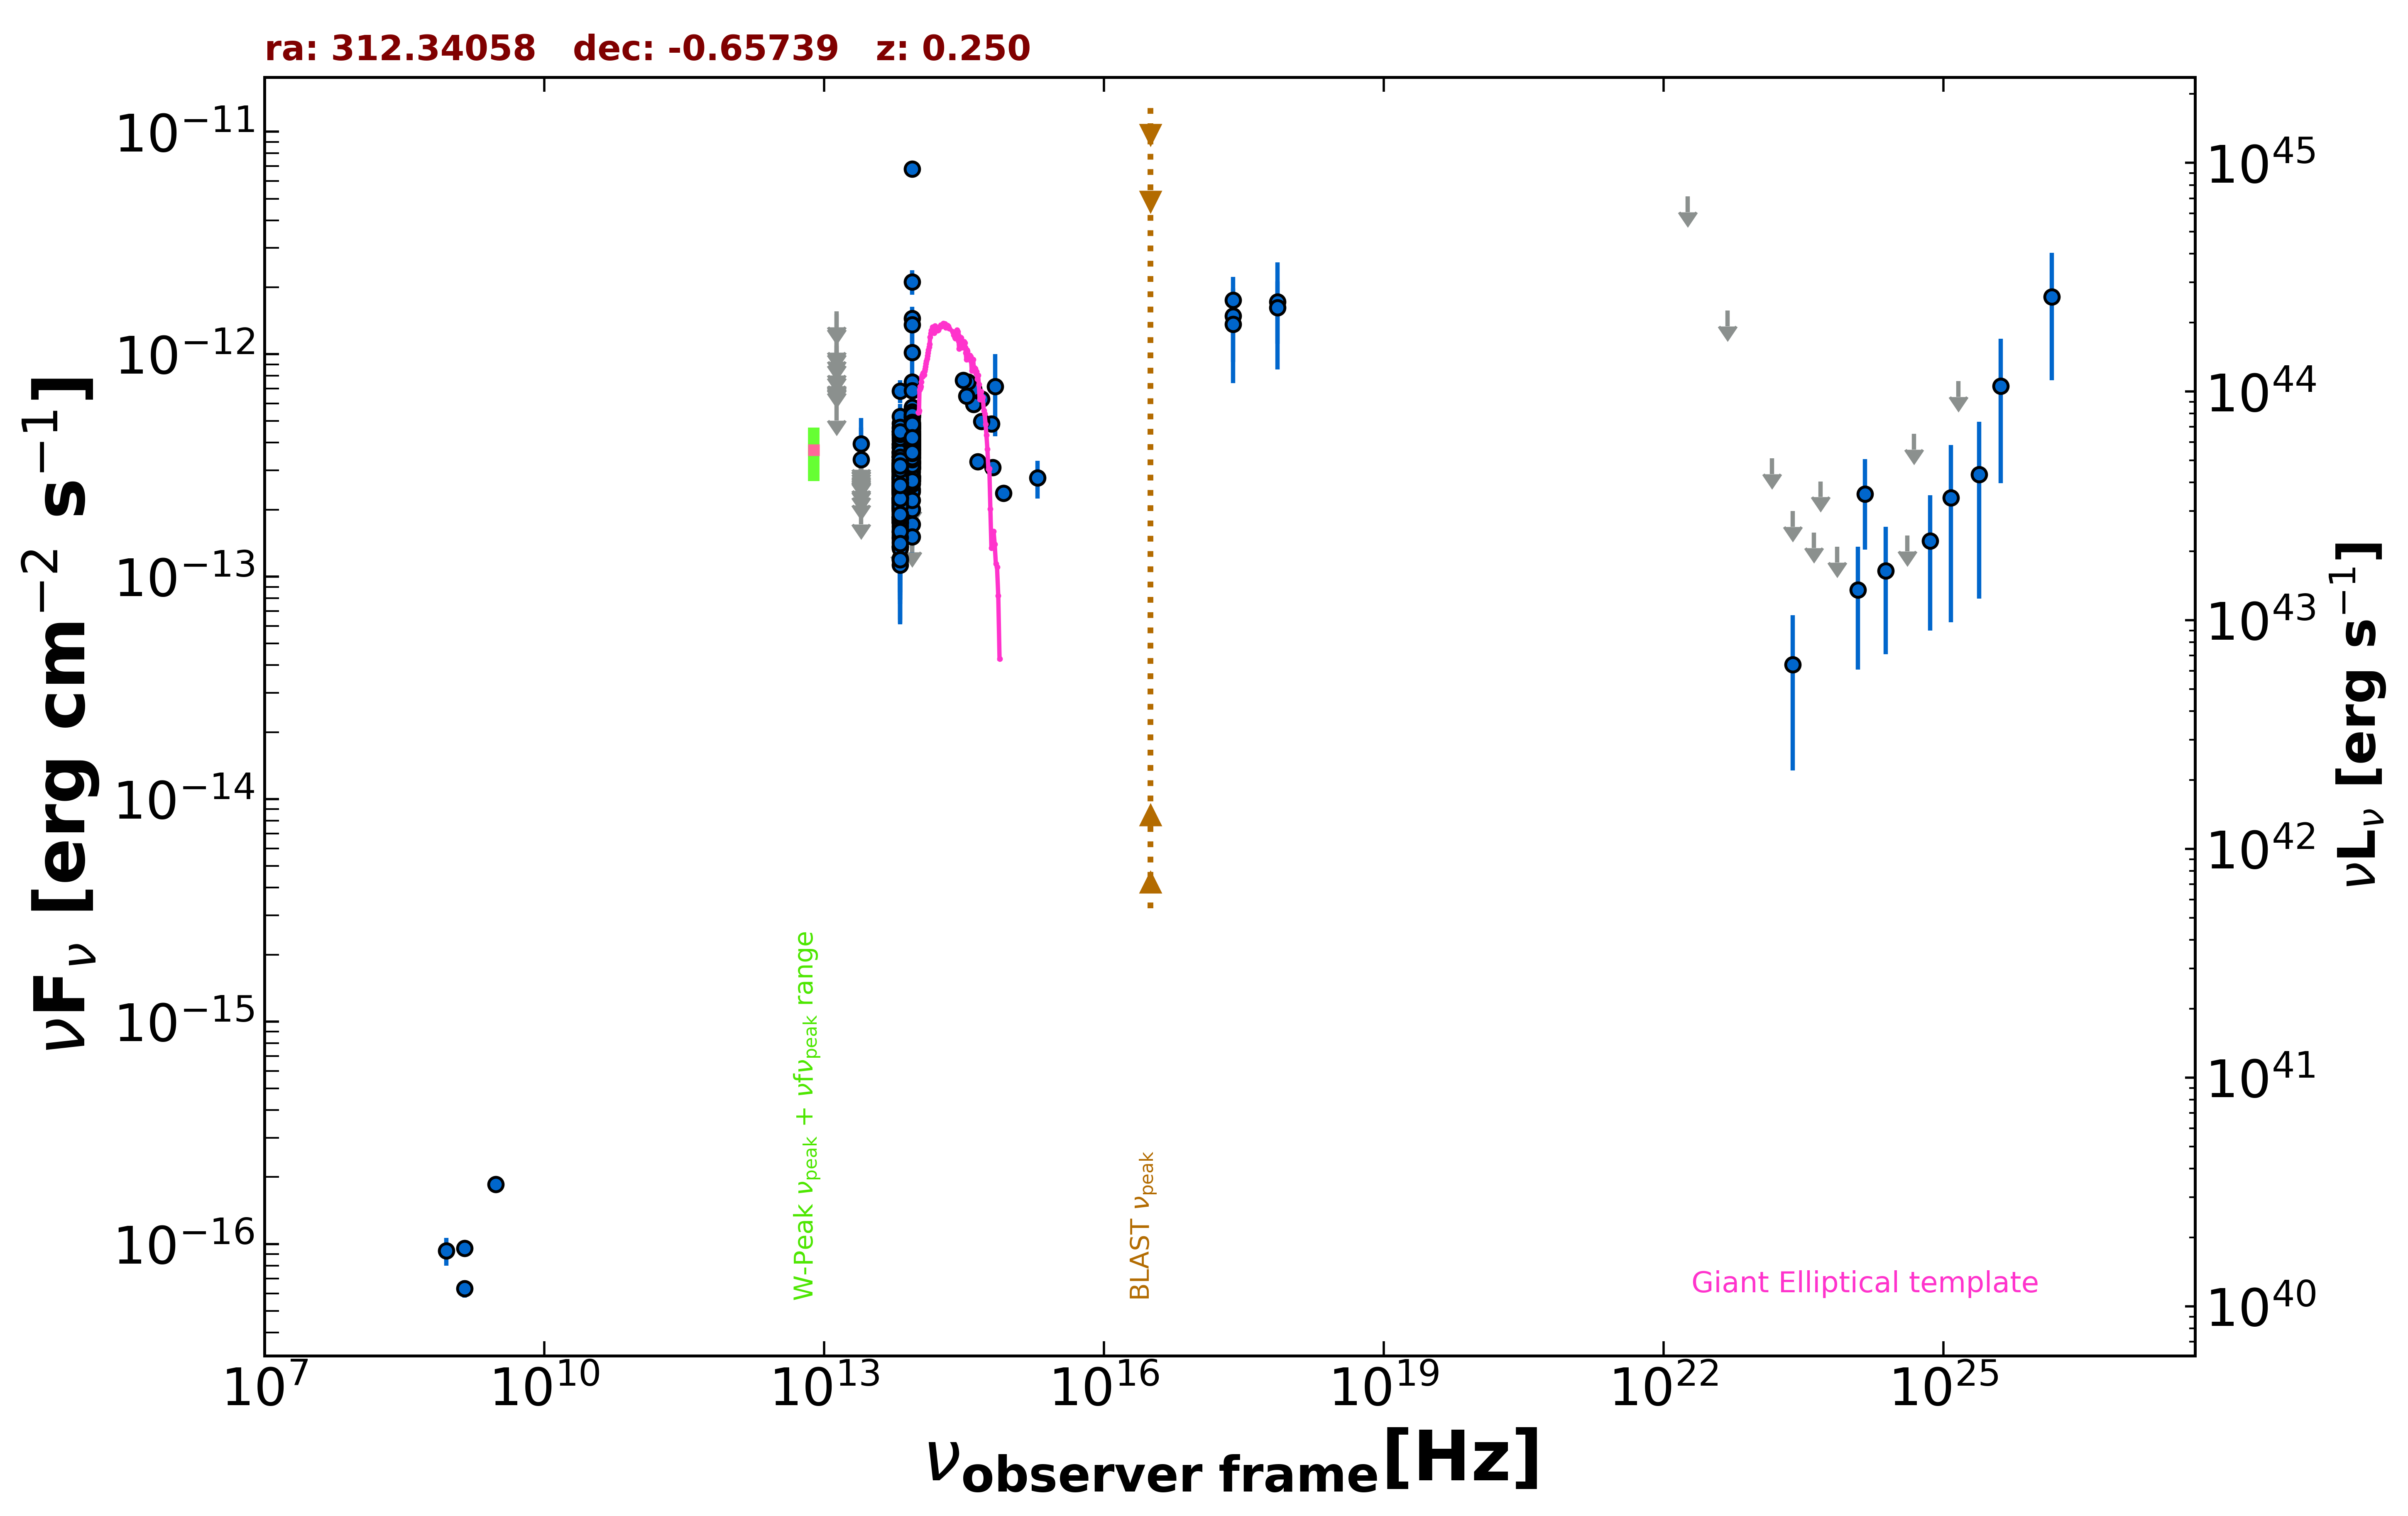

The data file committed next to this chart (first rows):
freq., flux, err_flux, MJD_start, MJD_end, flag, catalog, reference
1.400e+09, 9.548e-17, 1.930e-18, 55000, 55000, , FIRST, White et al. 1997  ApJ  475 479
1.400e+09, 6.300e-17, 5.600e-18, 55000, 55000, , NVSS, Condon et al. 1998  AJ  115  1693
8.870e+08, 9.313e-17, 1.329e-17, 55000, 55000, , RACS, Hale et al. 2021  PASA  38  e058
3.000e+09, 1.856e-16, 6.800e-18, 55000, 55000, , VLASSQL, Gordon et al. 2021  ApJS  255  30
2.418e+17, 1.484e-12, 7.439e-13, 55000, 55000, , XMMSL2, Saxton et al. 2008  A&A  480  611
7.253e+17, 1.721e-12, 8.669e-13, 55000, 55000, , XMMSL2, Saxton et al. 2008  A&A  480  611
2.418e+17, 1.363e-12, 4.391e-13, 55000, 55000, , XMMSL2, Saxton et al. 2008  A&A  480  611
7.253e+17, 1.616e-12, 5.035e-13, 55000, 55000, , XMMSL2, Saxton et al. 2008  A&A  480  611
2.418e+17, 1.748e-12, 2.245e-13, 55000, 55000, , RASS, Boller et al. 2016  A&A  103  1
8.817e+13, 4.272e-13, 3.200e-15, 55000, 55000, , UNWISE, Schlafly et al. 2019  ApJS  240  30
6.517e+13, 2.755e-13, 4.250e-15, 55000, 55000, , UNWISE, Schlafly et al. 2019  ApJS  240  30
8.817e+13, 4.022e-13, 1.260e-14, 55000, 55000, , WISE, Wright et al. 2010  AJ  140  1868
6.517e+13, 2.385e-13, 1.250e-14, 55000, 55000, , WISE, Wright et al. 2010  AJ  140  1868
2.498e+13, 2.021e-13, 0.000e+00, 55000, 55000, UL, WISE, Wright et al. 2010  AJ  140  1868
1.363e+13, 5.910e-13, 0.000e+00, 55000, 55000, UL, WISE, Wright et al. 2010  AJ  140  1868
8.817e+13, 3.830e-13, 3.145e-14, 56785, 56785, , NEOWISE, Mainzer et al. 2014  ApJ  792  30
6.517e+13, 1.887e-13, 4.385e-14, 56785, 56785, , NEOWISE, Mainzer et al. 2014  ApJ  792  30
8.817e+13, 4.739e-13, 3.365e-14, 56785, 56785, , NEOWISE, Mainzer et al. 2014  ApJ  792  30
6.517e+13, 2.763e-13, 4.110e-14, 56785, 56785, , NEOWISE, Mainzer et al. 2014  ApJ  792  30
8.817e+13, 4.505e-13, 2.740e-14, 56785, 56785, , NEOWISE, Mainzer et al. 2014  ApJ  792  30
6.517e+13, 3.521e-13, 4.455e-14, 56785, 56785, , NEOWISE, Mainzer et al. 2014  ApJ  792  30
8.817e+13, 3.802e-13, 3.260e-14, 56785, 56785, , NEOWISE, Mainzer et al. 2014  ApJ  792  30
6.517e+13, 2.254e-13, 4.280e-14, 56785, 56785, , NEOWISE, Mainzer et al. 2014  ApJ  792  30
8.817e+13, 4.858e-13, 3.135e-14, 56785, 56785, , NEOWISE, Mainzer et al. 2014  ApJ  792  30
6.517e+13, 2.153e-13, 3.610e-14, 56785, 56785, , NEOWISE, Mainzer et al. 2014  ApJ  792  30
8.817e+13, 5.068e-13, 3.085e-14, 56784, 56784, , NEOWISE, Mainzer et al. 2014  ApJ  792  30
6.517e+13, 3.466e-13, 4.320e-14, 56784, 56784, , NEOWISE, Mainzer et al. 2014  ApJ  792  30
8.817e+13, 3.771e-13, 3.095e-14, 56785, 56785, , NEOWISE, Mainzer et al. 2014  ApJ  792  30
6.517e+13, 2.199e-13, 3.700e-14, 56785, 56785, , NEOWISE, Mainzer et al. 2014  ApJ  792  30
8.817e+13, 3.555e-13, 3.180e-14, 56785, 56785, , NEOWISE, Mainzer et al. 2014  ApJ  792  30
6.517e+13, 2.506e-13, 3.660e-14, 56785, 56785, , NEOWISE, Mainzer et al. 2014  ApJ  792  30
8.817e+13, 5.371e-13, 2.920e-14, 56784, 56784, , NEOWISE, Mainzer et al. 2014  ApJ  792  30
6.517e+13, 3.857e-13, 5.780e-14, 56784, 56784, , NEOWISE, Mainzer et al. 2014  ApJ  792  30
8.817e+13, 4.235e-13, 3.005e-14, 56785, 56785, , NEOWISE, Mainzer et al. 2014  ApJ  792  30
6.517e+13, 2.438e-13, 3.630e-14, 56785, 56785, , NEOWISE, Mainzer et al. 2014  ApJ  792  30
8.817e+13, 6.900e-13, 8.855e-14, 56785, 56785, , NEOWISE, Mainzer et al. 2014  ApJ  792  30
6.517e+13, 2.187e-13, 3.620e-14, 56785, 56785, , NEOWISE, Mainzer et al. 2014  ApJ  792  30
8.817e+13, 4.196e-13, 2.710e-14, 56785, 56785, , NEOWISE, Mainzer et al. 2014  ApJ  792  30
6.517e+13, 2.481e-13, 4.900e-14, 56785, 56785, , NEOWISE, Mainzer et al. 2014  ApJ  792  30
8.817e+13, 1.446e-12, 5.150e-14, 57878, 57878, , NEOWISE, Mainzer et al. 2014  ApJ  792  30
6.517e+13, 1.188e-13, 5.774e-14, 57878, 57878, , NEOWISE, Mainzer et al. 2014  ApJ  792  30
8.817e+13, 3.539e-13, 3.460e-14, 57878, 57878, , NEOWISE, Mainzer et al. 2014  ApJ  792  30
6.517e+13, 2.333e-13, 4.060e-14, 57878, 57878, , NEOWISE, Mainzer et al. 2014  ApJ  792  30
8.817e+13, 3.945e-13, 3.200e-14, 57878, 57878, , NEOWISE, Mainzer et al. 2014  ApJ  792  30
6.517e+13, 1.824e-13, 3.840e-14, 57878, 57878, , NEOWISE, Mainzer et al. 2014  ApJ  792  30
8.817e+13, 2.466e-13, 4.150e-14, 57878, 57878, , NEOWISE, Mainzer et al. 2014  ApJ  792  30
6.517e+13, 3.072e-13, 4.175e-14, 57878, 57878, , NEOWISE, Mainzer et al. 2014  ApJ  792  30
8.817e+13, 4.123e-13, 3.535e-14, 57877, 57877, , NEOWISE, Mainzer et al. 2014  ApJ  792  30
6.517e+13, 2.050e-13, 4.760e-14, 57877, 57877, , NEOWISE, Mainzer et al. 2014  ApJ  792  30
8.817e+13, 3.887e-13, 3.260e-14, 57878, 57878, , NEOWISE, Mainzer et al. 2014  ApJ  792  30
6.517e+13, 2.713e-13, 4.065e-14, 57878, 57878, , NEOWISE, Mainzer et al. 2014  ApJ  792  30
8.817e+13, 3.284e-13, 3.365e-14, 57878, 57878, , NEOWISE, Mainzer et al. 2014  ApJ  792  30
6.517e+13, 1.797e-13, 5.565e-14, 57878, 57878, , NEOWISE, Mainzer et al. 2014  ApJ  792  30
8.817e+13, 4.078e-13, 3.270e-14, 57878, 57878, , NEOWISE, Mainzer et al. 2014  ApJ  792  30
6.517e+13, 2.656e-13, 5.070e-14, 57878, 57878, , NEOWISE, Mainzer et al. 2014  ApJ  792  30
8.817e+13, 4.854e-13, 3.980e-14, 57878, 57878, , NEOWISE, Mainzer et al. 2014  ApJ  792  30
6.517e+13, 4.095e-13, 9.085e-14, 57878, 57878, , NEOWISE, Mainzer et al. 2014  ApJ  792  30
8.817e+13, 4.791e-13, 3.090e-14, 56967, 56967, , NEOWISE, Mainzer et al. 2014  ApJ  792  30
6.517e+13, 2.859e-13, 4.575e-14, 56967, 56967, , NEOWISE, Mainzer et al. 2014  ApJ  792  30
8.817e+13, 4.048e-13, 3.885e-14, 56967, 56967, , NEOWISE, Mainzer et al. 2014  ApJ  792  30
... 568 more rows
